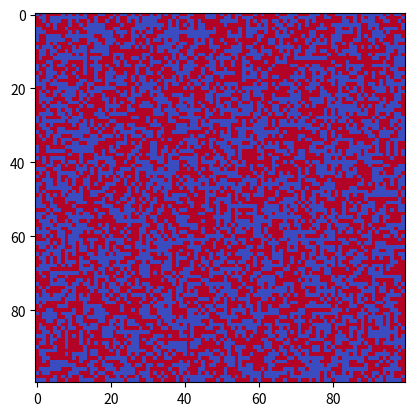

This figure's Python source:
#!/usr/bin/env python3

#
# Estas funciones manejan la ventana grafica, 
# las animaciones y las condiciones periodicas
# El usuario final no necesita modificar nada de esto
#
import sys
import matplotlib.pyplot as plt
import matplotlib.animation as animation
import matplotlib.cm as cm

from numpy import zeros

A, im, cols, rws, pbc = None, None, -1, -1, False

def SetMatrixSize(columns, rows, periodic=False):
    global cols, rws, pbc
    cols, rws, pbc = columns, rows, periodic

def GetMatrixValue(column, row):
    if column < 0: column = (column+cols if pbc else None)
    if column > cols-1: column = (column-cols if pbc else None)
    if row < 0: row = (row+rws if pbc else None)
    if row > rws-1: row = (row-rws if pbc else None)
    return A[row][column]

def SetMatrixValues(A, rws, cols, func):
    for i in range(rws):
        for j in range(cols): A[i][j] = func(i, j)

def updatefig(*args):
    global A
    SetMatrixValues(A, rws, cols, UpdateMatrix)
    im.set_array(A)
    return im,

def Show(interval=None):
    global A, im
    A, fig = zeros((rws, cols)), plt.figure()
    SetMatrixValues(A, rws, cols, InitializeMatrix)
    im = plt.imshow(A, interpolation='nearest', cmap=cm.coolwarm)
    if interval is not None: ani = animation.FuncAnimation(fig, updatefig, interval=interval, blit=True)
    plt.show()

#
# De aqui en adelante sigue el codigo modificable por el usuario...
#
from random import random

SetMatrixSize(columns=100, rows=100, periodic=True)

def InitializeMatrix(row, column): return (1.0 if random() < 0.5 else 0.0)

def UpdateMatrix(row, column):
    old = GetMatrixValue(column, row)
    return (1.0 if random() < 0.5 else 0.0)
    
Show(interval=1)
